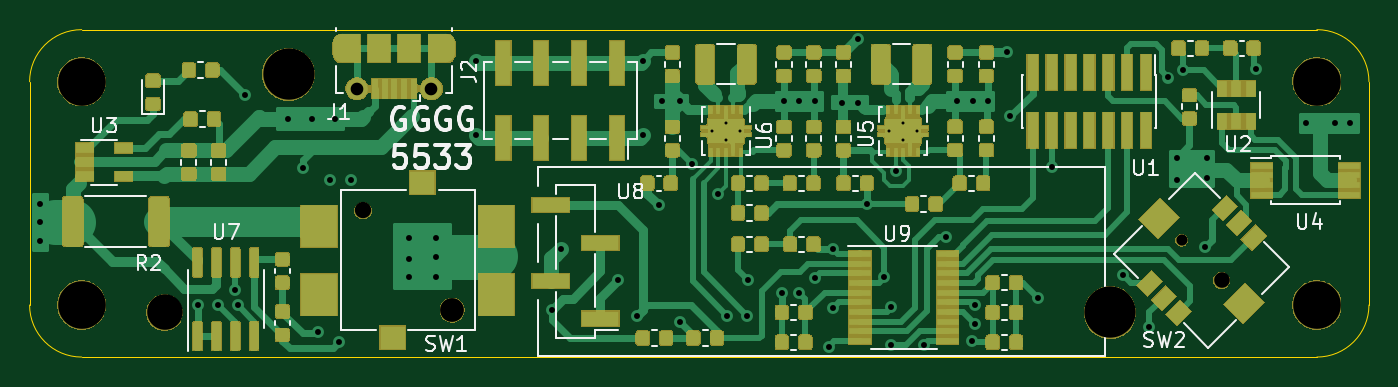
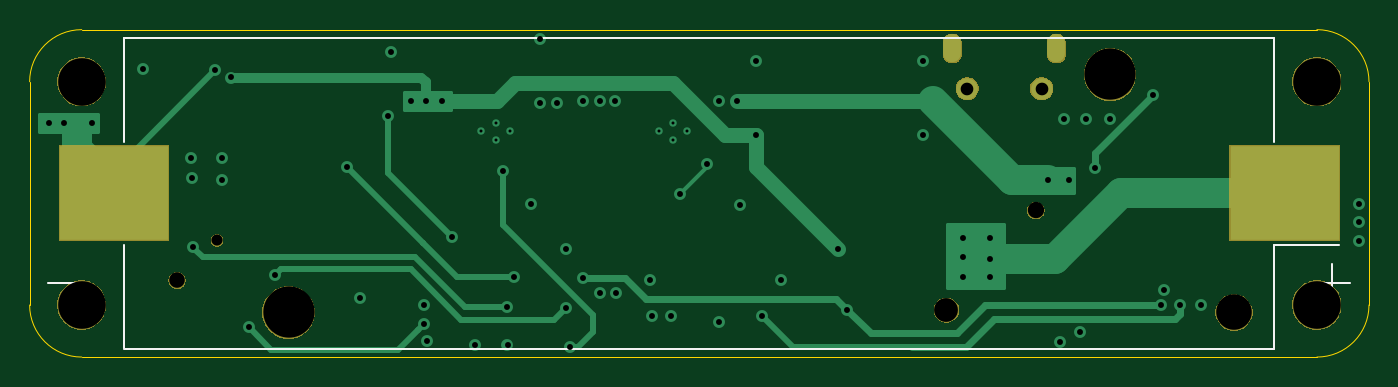
Circuit board: 12 layer files. Board 90.0 x 22.0 mm.
- bottom_copper: 18650_UPS_PCB-B_Cu.gbr (7951 bytes)
- bottom_mask: 18650_UPS_PCB-B_Mask.gbr (18188 bytes)
- paste: 18650_UPS_PCB-B_Paste.gbr (596 bytes)
- bottom_silk: 18650_UPS_PCB-B_SilkS.gbr (1056 bytes)
- outline: 18650_UPS_PCB-Edge_Cuts.gbr (1019 bytes)
- top_copper: 18650_UPS_PCB-F_Cu.gbr (205348 bytes)
- top_mask: 18650_UPS_PCB-F_Mask.gbr (123382 bytes)
- paste: 18650_UPS_PCB-F_Paste.gbr (189518 bytes)
- top_silk: 18650_UPS_PCB-F_SilkS.gbr (21828 bytes)
- inner_copper: 18650_UPS_PCB-In1_Cu.gbr (142500 bytes)
- inner_copper: 18650_UPS_PCB-In2_Cu.gbr (47450 bytes)
- drill: 18650_UPS_PCB.drl (2225 bytes)

=== bottom_copper: 18650_UPS_PCB-B_Cu.gbr (7951 bytes, source omitted) ===
=== bottom_mask: 18650_UPS_PCB-B_Mask.gbr (18188 bytes, source omitted) ===
=== paste: 18650_UPS_PCB-B_Paste.gbr ===
G04 #@! TF.GenerationSoftware,KiCad,Pcbnew,(5.1.5)-3*
G04 #@! TF.CreationDate,2021-05-18T14:06:46+02:00*
G04 #@! TF.ProjectId,18650_UPS_PCB,31383635-305f-4555-9053-5f5043422e6b,rev?*
G04 #@! TF.SameCoordinates,Original*
G04 #@! TF.FileFunction,Paste,Bot*
G04 #@! TF.FilePolarity,Positive*
%FSLAX46Y46*%
G04 Gerber Fmt 4.6, Leading zero omitted, Abs format (unit mm)*
G04 Created by KiCad (PCBNEW (5.1.5)-3) date 2021-05-18 14:06:46*
%MOMM*%
%LPD*%
G04 APERTURE LIST*
%ADD10R,7.340000X6.350000*%
G04 APERTURE END LIST*
D10*
X205140000Y-85185000D03*
X126480000Y-85185000D03*
M02*

=== bottom_silk: 18650_UPS_PCB-B_SilkS.gbr ===
G04 #@! TF.GenerationSoftware,KiCad,Pcbnew,(5.1.5)-3*
G04 #@! TF.CreationDate,2021-05-18T14:06:46+02:00*
G04 #@! TF.ProjectId,18650_UPS_PCB,31383635-305f-4555-9053-5f5043422e6b,rev?*
G04 #@! TF.SameCoordinates,Original*
G04 #@! TF.FileFunction,Legend,Bot*
G04 #@! TF.FilePolarity,Positive*
%FSLAX46Y46*%
G04 Gerber Fmt 4.6, Leading zero omitted, Abs format (unit mm)*
G04 Created by KiCad (PCBNEW (5.1.5)-3) date 2021-05-18 14:06:46*
%MOMM*%
%LPD*%
G04 APERTURE LIST*
%ADD10C,0.120000*%
G04 APERTURE END LIST*
D10*
X123310000Y-89935000D02*
X123310000Y-92435000D01*
X122060000Y-91185000D02*
X124560000Y-91185000D01*
X209560000Y-91185000D02*
X207060000Y-91185000D01*
X204450000Y-88625000D02*
X204450000Y-95605000D01*
X204450000Y-95625000D02*
X127170000Y-95625000D01*
X127170000Y-95625000D02*
X127170000Y-88625000D01*
X204450000Y-81745000D02*
X204450000Y-74745000D01*
X204450000Y-74745000D02*
X127170000Y-74745000D01*
X127170000Y-74745000D02*
X127170000Y-81745000D01*
X127170000Y-88625000D02*
X122810000Y-88625000D01*
M02*

=== outline: 18650_UPS_PCB-Edge_Cuts.gbr ===
G04 #@! TF.GenerationSoftware,KiCad,Pcbnew,(5.1.5)-3*
G04 #@! TF.CreationDate,2021-05-18T14:06:47+02:00*
G04 #@! TF.ProjectId,18650_UPS_PCB,31383635-305f-4555-9053-5f5043422e6b,rev?*
G04 #@! TF.SameCoordinates,Original*
G04 #@! TF.FileFunction,Profile,NP*
%FSLAX46Y46*%
G04 Gerber Fmt 4.6, Leading zero omitted, Abs format (unit mm)*
G04 Created by KiCad (PCBNEW (5.1.5)-3) date 2021-05-18 14:06:47*
%MOMM*%
%LPD*%
G04 APERTURE LIST*
%ADD10C,0.050000*%
G04 APERTURE END LIST*
D10*
X207310000Y-96185000D02*
X124310000Y-96185000D01*
X210810000Y-92685000D02*
G75*
G02X207310000Y-96185000I-3500000J0D01*
G01*
X124310000Y-96185000D02*
G75*
G02X120810000Y-92685000I0J3500000D01*
G01*
X210810000Y-92685000D02*
X210810000Y-77685000D01*
X120810000Y-92685000D02*
X120810000Y-77685000D01*
X207310000Y-74185000D02*
X124310000Y-74185000D01*
X207310000Y-74185000D02*
G75*
G02X210810000Y-77685000I0J-3500000D01*
G01*
X120810000Y-77685000D02*
G75*
G02X124310000Y-74185000I3500000J0D01*
G01*
M02*

=== top_copper: 18650_UPS_PCB-F_Cu.gbr (205348 bytes, source omitted) ===
=== top_mask: 18650_UPS_PCB-F_Mask.gbr (123382 bytes, source omitted) ===
=== paste: 18650_UPS_PCB-F_Paste.gbr (189518 bytes, source omitted) ===
=== top_silk: 18650_UPS_PCB-F_SilkS.gbr (21828 bytes, source omitted) ===
=== inner_copper: 18650_UPS_PCB-In1_Cu.gbr (142500 bytes, source omitted) ===
=== inner_copper: 18650_UPS_PCB-In2_Cu.gbr (47450 bytes, source omitted) ===
=== drill: 18650_UPS_PCB.drl ===
M48
; DRILL file {KiCad (5.1.5)-3} date 18/05/2021 14:06:56
; FORMAT={-:-/ absolute / inch / decimal}
; #@! TF.CreationDate,2021-05-18T14:06:56+02:00
; #@! TF.GenerationSoftware,Kicad,Pcbnew,(5.1.5)-3
FMAT,2
INCH
T1C0.0079
T2C0.0157
T3C0.0236
T4C0.0335
T5C0.0295
T6C0.0413
T7C0.0433
T8C0.0630
T9C0.0941
T10C0.1260
T11C0.1358
%
G90
G05
T1
X7.0295Y-3.189
X7.0669Y-3.1663
X7.0669Y-3.2116
X7.1043Y-3.189
X6.561Y-3.189
X6.5984Y-3.1663
X6.5984Y-3.2116
X6.6358Y-3.189
T2
X4.7835Y-3.3819
X4.7835Y-3.4291
X4.7835Y-3.4803
X5.2008Y-3.6496
X5.2559Y-3.6496
X5.2992Y-3.6102
X5.3071Y-3.6496
X5.3268Y-3.0945
X5.4409Y-3.1575
X5.4803Y-3.2874
X5.5039Y-3.1575
X5.5197Y-3.7205
X5.5512Y-3.3189
X5.563Y-3.1575
X5.5748Y-3.748
X5.6063Y-3.3189
X5.7602Y-3.4719
X5.7602Y-3.527
X5.7602Y-3.5742
X5.8311Y-3.4719
X5.8311Y-3.523
X5.8311Y-3.5742
X5.9374Y-3.0033
X5.9374Y-3.2002
X6.1378Y-3.6614
X6.1614Y-3.5
X6.313Y-3.5827
X6.3622Y-3.6772
X6.3783Y-3.0033
X6.3783Y-3.2002
X6.4213Y-3.3858
X6.4291Y-3.1102
X6.4764Y-3.1102
X6.4764Y-3.6929
X6.5079Y-3.2756
X6.5787Y-3.3543
X6.6024Y-3.6772
X6.6535Y-3.6772
X6.6575Y-3.5827
X6.748Y-3.6181
X6.752Y-3.1102
X6.7913Y-3.1102
X6.7917Y-3.6175
X6.8346Y-3.1102
X6.8346Y-3.5787
X6.8701Y-3.7598
X6.8819Y-3.5
X6.8819Y-3.6575
X6.9055Y-3.1142
X6.9488Y-2.9453
X6.9488Y-3.1142
X6.9724Y-3.3819
X7.0177Y-3.5748
X7.0354Y-3.7559
X7.0357Y-3.6555
X7.0472Y-3.2953
X7.122Y-3.7559
X7.1811Y-3.4685
X7.2087Y-3.1102
X7.2484Y-3.7435
X7.252Y-3.1102
X7.2563Y-3.649
X7.2563Y-3.6982
X7.2913Y-3.1102
X7.3425Y-2.9803
X7.3504Y-3.1496
X7.4252Y-3.6299
X7.4606Y-3.2835
X7.65Y-3.5703
X7.7189Y-3.7081
X7.7677Y-3.0472
X7.7917Y-3.3183
X7.7918Y-3.2593
X7.8081Y-3.0285
X7.8661Y-3.4961
X7.8705Y-3.3144
X7.8718Y-3.2593
X8.0Y-3.0246
X8.1343Y-3.1687
X8.2091Y-3.1687
X8.2484Y-3.1687
T4
X5.6224Y-3.0767
X5.8193Y-3.0767
T5
X7.8038Y-3.478
T6
X7.9096Y-3.5838
T7
X5.6382Y-3.399
T8
X5.8744Y-3.6628
T9
X5.1134Y-3.6687
T10
X4.8941Y-3.0585
X8.1618Y-3.0585
X4.8941Y-3.649
X8.1618Y-3.649
T11
X5.4413Y-3.0388
X7.6146Y-3.6687
T3
G00X5.5831Y-2.9842
M15
G01X5.5831Y-2.9566
M16
G05
G00X5.8587Y-2.9566
M15
G01X5.8587Y-2.9842
M16
G05
T0
M30

